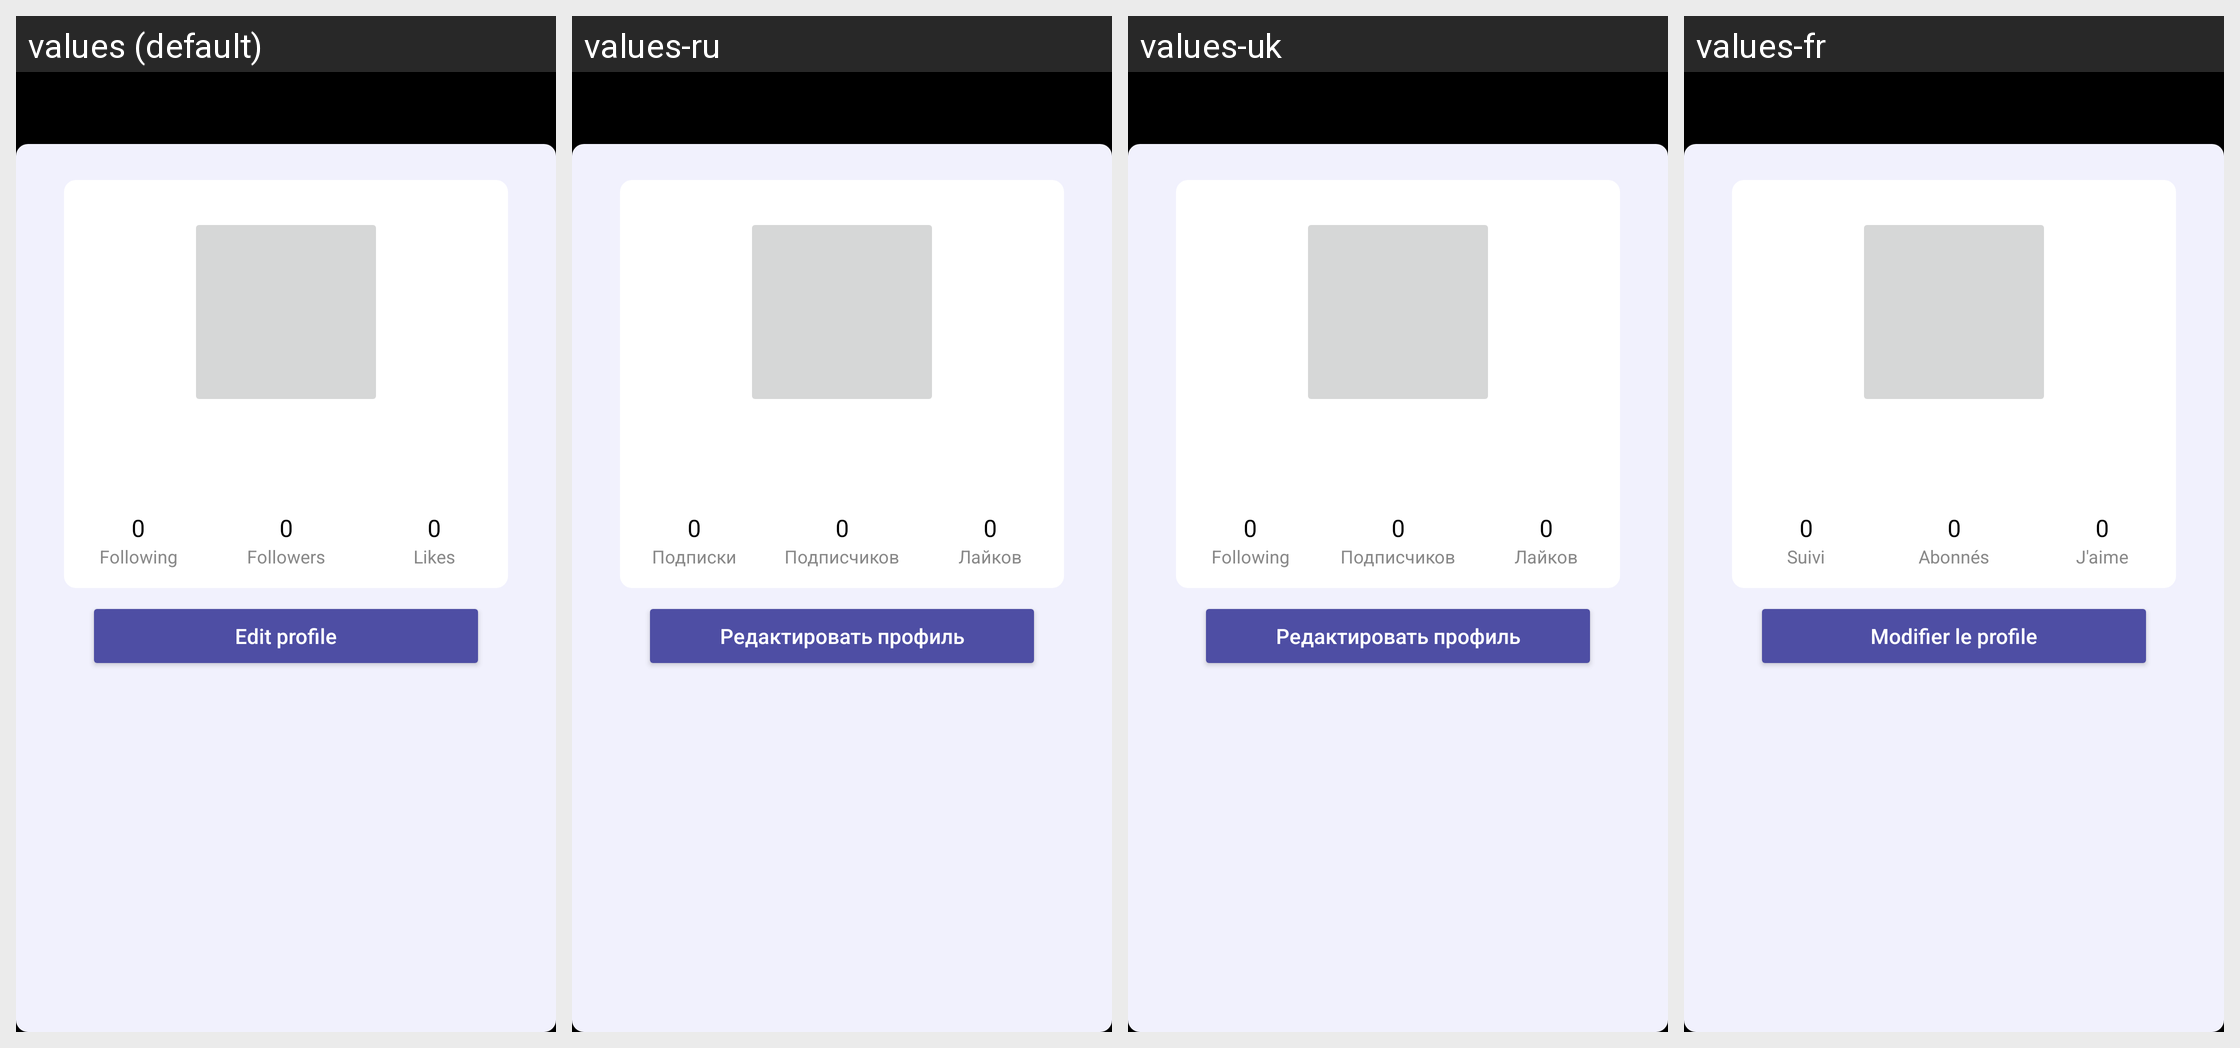

The Android screen above is rendered under several locales of the same app. Produce the string resources it draws, with the default and per-locale values.
Android screen res/layout/fragment_profile_my.xml rendered under 4 locales, left to right: values (default), values-ru, values-uk, values-fr. Device: Nexus 5 (rendered at 1080×1920; each locale shown at half size, 540×960, under a caption strip naming it); theme Theme.Swiracle.
Strings drawn on this screen, with the default value and each locale's value (text and hints the layout hard-codes, and strings that could not be matched under every locale, appear in the picture but are not listed):

following
  values: Following
  values-ru: Подписки
  values-uk: Following
  values-fr: Suivi

followers
  values: Followers
  values-ru: Подписчиков
  values-uk: Подписчиков
  values-fr: Abonnés

likes
  values: Likes
  values-ru: Лайков
  values-uk: Лайков
  values-fr: J'aime

edit_profile
  values: Edit profile
  values-ru: Редактировать профиль
  values-uk: Редактировать профиль
  values-fr: Modifier le profile
